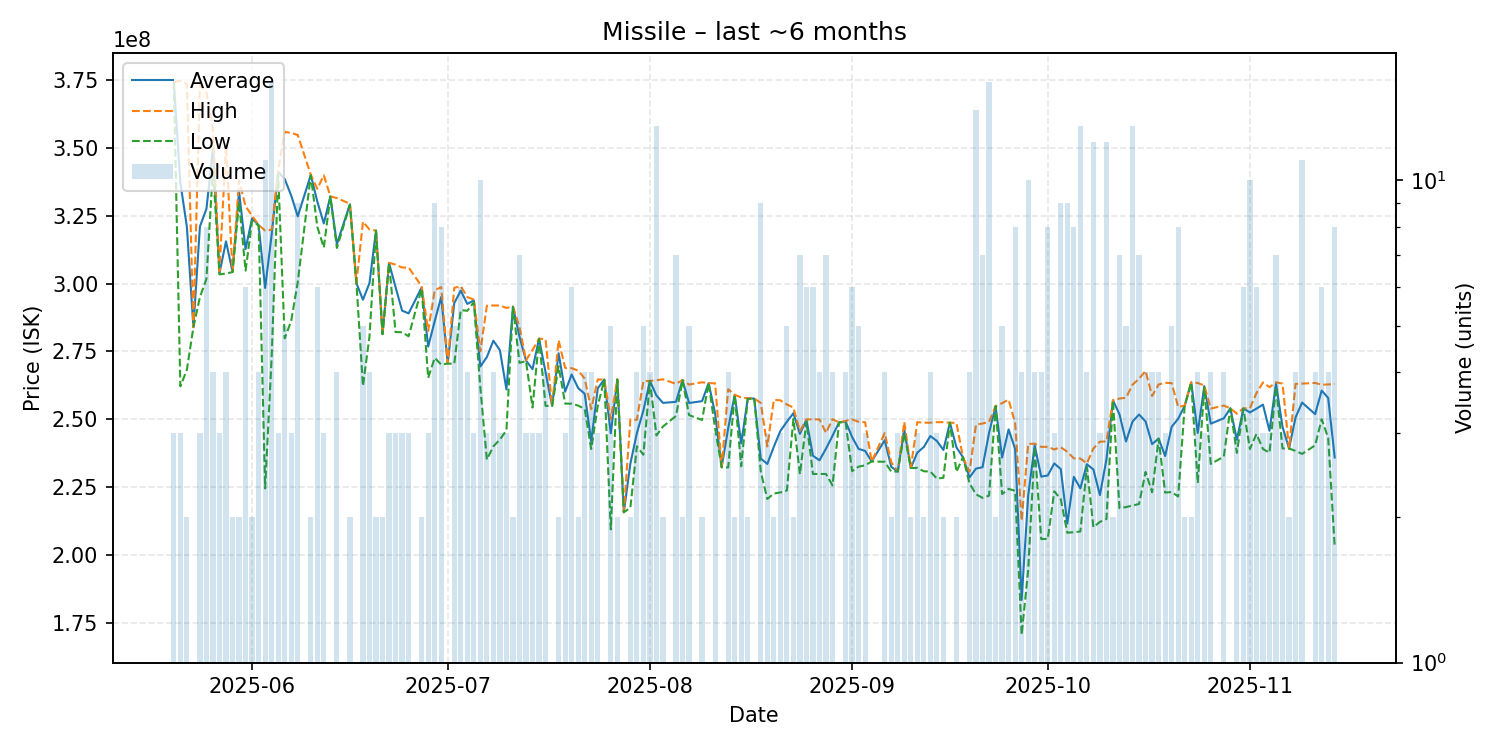

The file beside this chart, header and first rows:
date, average, highest, lowest, order_count, volume
2025-05-20, 374066667, 374200000, 374000000, 3, 3
2025-05-21, 337200000, 374750000, 262100000, 3, 3
2025-05-22, 320900000, 373600000, 268200000, 2, 2
2025-05-23, 283900000, 283900000, 283900000, 1, 1
2025-05-24, 321000000, 373000000, 295000000, 2, 3
2025-05-25, 327512500, 370300000, 301700000, 6, 8
2025-05-26, 349700000, 356950000, 342450000, 4, 4
2025-05-27, 303766667, 304600000, 303350000, 3, 3
2025-05-28, 315550000, 350900000, 303700000, 4, 4
2025-05-29, 304300000, 304400000, 304200000, 2, 2
2025-05-30, 334000000, 338000000, 330000000, 2, 2
2025-05-31, 312683333, 328450000, 304750000, 6, 6
2025-06-01, 324050000, 325000000, 323100000, 2, 2
2025-06-02, 321500000, 321600000, 321350000, 4, 4
2025-06-03, 298363636, 319500000, 224500000, 11, 11
2025-06-04, 318006250, 319800000, 272900000, 15, 16
2025-06-05, 341166667, 341750000, 340000000, 3, 3
2025-06-06, 338520000, 355900000, 279800000, 5, 5
2025-06-07, 332400000, 355500000, 286200000, 3, 3
2025-06-08, 324744444, 354750000, 300500000, 8, 9
2025-06-10, 340000000, 340100000, 339900000, 2, 2
2025-06-11, 330216667, 334900000, 320900000, 6, 6
2025-06-12, 322133333, 339900000, 313250000, 3, 3
2025-06-13, 332100000, 332100000, 332100000, 1, 1
2025-06-14, 314525000, 331500000, 313100000, 4, 4
2025-06-16, 329200000, 329400000, 329000000, 2, 2
2025-06-17, 300100000, 300100000, 300100000, 1, 1
2025-06-18, 294020000, 322800000, 262200000, 4, 5
2025-06-19, 300175000, 319900000, 280450000, 4, 4
2025-06-20, 319500000, 319500000, 319500000, 2, 2
2025-06-21, 281400000, 281500000, 281300000, 2, 2
2025-06-22, 307566667, 307650000, 307400000, 3, 3
2025-06-23, 298666667, 306950000, 282100000, 3, 3
2025-06-24, 290000000, 305900000, 282050000, 3, 3
2025-06-25, 289000000, 305900000, 280550000, 3, 3
2025-06-27, 298550000, 299000000, 298100000, 2, 2
2025-06-28, 276733333, 282500000, 265200000, 3, 3
2025-06-29, 286122222, 297500000, 272600000, 9, 9
2025-06-30, 295037500, 298700000, 270100000, 8, 8
2025-07-01, 270500000, 270500000, 270500000, 1, 1
2025-07-02, 292800000, 298400000, 270400000, 5, 5
2025-07-03, 297366667, 299000000, 290200000, 6, 6
2025-07-04, 292475000, 295000000, 289950000, 4, 4
2025-07-05, 293766667, 294100000, 293100000, 3, 3
2025-07-06, 269410000, 275000000, 261500000, 5, 10
2025-07-07, 272900000, 291800000, 235100000, 3, 3
2025-07-08, 278925000, 291900000, 240000000, 4, 4
2025-07-09, 275433333, 291900000, 242500000, 3, 3
2025-07-10, 260933333, 291000000, 245900000, 3, 3
2025-07-11, 291450000, 291500000, 291400000, 2, 2
2025-07-12, 280471429, 284000000, 270750000, 7, 7
2025-07-13, 271600000, 271700000, 271400000, 3, 3
2025-07-14, 268433333, 275500000, 254300000, 3, 3
2025-07-15, 279666667, 279700000, 279600000, 3, 3
2025-07-16, 267175000, 279450000, 254900000, 4, 4
2025-07-17, 254900000, 254900000, 254900000, 1, 1
2025-07-18, 274300000, 279100000, 269500000, 2, 2
2025-07-19, 260133333, 268900000, 255750000, 3, 3
2025-07-20, 266466667, 268800000, 255700000, 6, 6
2025-07-21, 261450000, 267900000, 255000000, 2, 2
... 111 more rows
